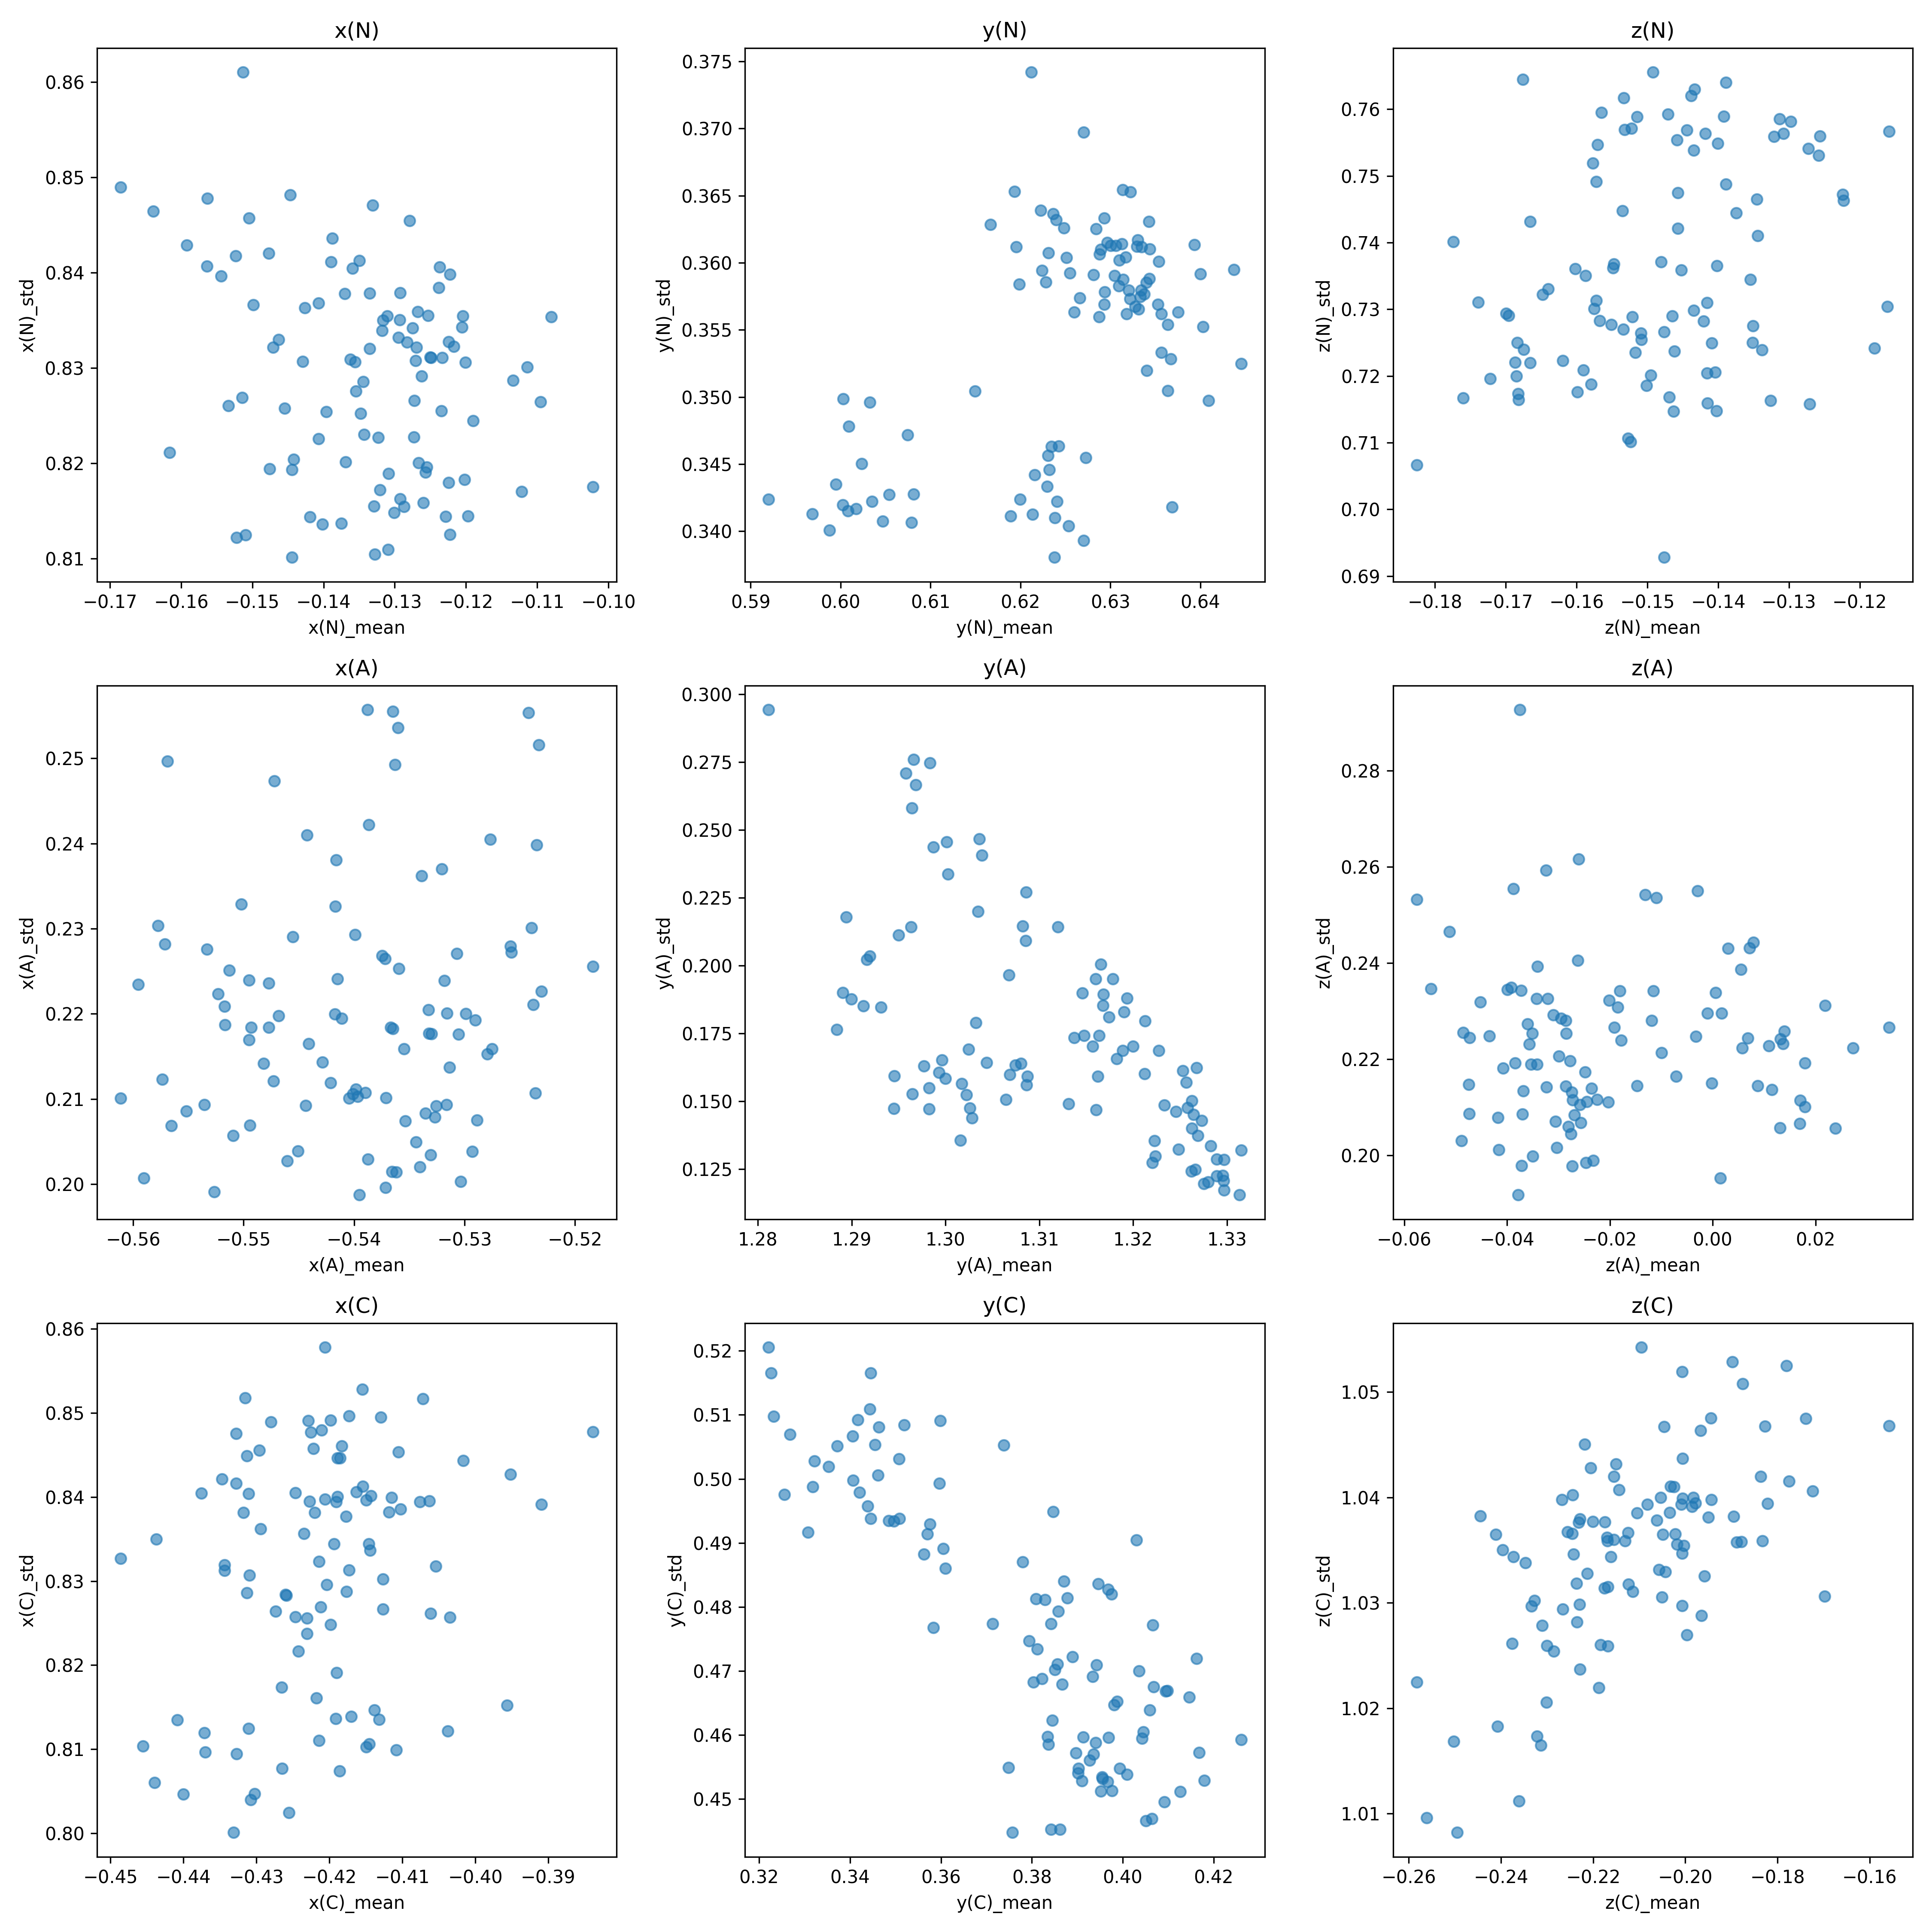

The file beside this chart, header and first rows:
pdb_id_, x(N)_mean, x(N)_std, y(N)_mean, y(N)_std, z(N)_mean, z(N)_std, x(A)_mean, x(A)_std, y(A)_mean, y(A)_std, z(A)_mean, z(A)_std, x(C)_mean, x(C)_std, y(C)_mean, y(C)_std, z(C)_mean, z(C)_std
lo_A_model_1_relaxed_repeat001, -0.1348, 0.8252, 0.6243, 0.3463, -0.1457, 0.7421, -0.5388, 0.2557, 1.289, 0.2179, -0.002964, 0.255, -0.4108, 0.8099, 0.3446, 0.5166, -0.1967, 1.046
lo_A_model_1_relaxed_repeat002, -0.1476, 0.8194, 0.5995, 0.3435, -0.1297, 0.7581, -0.5552, 0.2086, 1.295, 0.1592, 0.01393, 0.2258, -0.4138, 0.8147, 0.3406, 0.5067, -0.1889, 1.036
lo_A_model_1_relaxed_repeat003, -0.1419, 0.8143, 0.6047, 0.3407, -0.1514, 0.7589, -0.5523, 0.2223, 1.293, 0.1846, -0.0001748, 0.215, -0.417, 0.8139, 0.3232, 0.5097, -0.1979, 1.039
lo_A_model_1_relaxed_repeat004, -0.1471, 0.8321, 0.6199, 0.3584, -0.164, 0.733, -0.5417, 0.2326, 1.316, 0.1467, -0.04074, 0.2181, -0.4343, 0.8319, 0.3794, 0.4747, -0.2049, 1.036
lo_A_model_1_relaxed_repeat005, -0.1444, 0.8193, 0.6003, 0.3499, -0.1321, 0.7559, -0.5595, 0.2234, 1.294, 0.1472, 0.01148, 0.2136, -0.4302, 0.8047, 0.3353, 0.5019, -0.1836, 1.042
lo_A_model_1_relaxed_repeat006, -0.1202, 0.8183, 0.6239, 0.341, -0.1577, 0.7519, -0.5456, 0.2291, 1.302, 0.1691, 0.000563, 0.2339, -0.4217, 0.8161, 0.3417, 0.5092, -0.2083, 1.039
lo_A_model_1_relaxed_repeat007, -0.1317, 0.835, 0.6305, 0.359, -0.1477, 0.7266, -0.5289, 0.2075, 1.327, 0.1428, -0.01473, 0.2145, -0.4189, 0.8446, 0.401, 0.4539, -0.2124, 1.032
lo_A_model_1_relaxed_repeat008, -0.1463, 0.8329, 0.6224, 0.3594, -0.1572, 0.7313, -0.533, 0.2176, 1.326, 0.1242, -0.04739, 0.2086, -0.4344, 0.8313, 0.3988, 0.4652, -0.2266, 1.029
lo_A_model_1_relaxed_repeat009, -0.1429, 0.8307, 0.6009, 0.3478, -0.1223, 0.7463, -0.5517, 0.2187, 1.291, 0.1851, 0.02184, 0.2311, -0.4038, 0.8122, 0.3464, 0.5081, -0.1775, 1.042
lo_A_model_1_relaxed_repeat010, -0.119, 0.8244, 0.6367, 0.3528, -0.1602, 0.7361, -0.5236, 0.2107, 1.326, 0.1451, -0.02857, 0.228, -0.4296, 0.8455, 0.3748, 0.4549, -0.2124, 1.037
lo_A_model_1_relaxed_repeat011, -0.1217, 0.8322, 0.6317, 0.3604, -0.1567, 0.7283, -0.5401, 0.2106, 1.317, 0.1809, -0.0323, 0.2142, -0.4061, 0.8261, 0.4163, 0.4719, -0.2105, 1.039
lo_A_model_1_relaxed_repeat012, -0.1295, 0.8332, 0.631, 0.3602, -0.1434, 0.7298, -0.5333, 0.2205, 1.322, 0.1354, -0.03098, 0.2292, -0.4486, 0.8327, 0.3902, 0.454, -0.2328, 1.03
lo_A_model_1_relaxed_repeat013, -0.1228, 0.8144, 0.6253, 0.3404, -0.1523, 0.7571, -0.5415, 0.2241, 1.309, 0.1591, 0.01319, 0.2242, -0.4176, 0.8288, 0.3439, 0.4957, -0.2155, 1.036
lo_A_model_1_relaxed_repeat014, -0.1268, 0.8359, 0.6334, 0.358, -0.1351, 0.7275, -0.5293, 0.2039, 1.33, 0.1284, -0.02742, 0.2131, -0.4191, 0.8394, 0.3993, 0.4548, -0.217, 1.036
lo_A_model_1_relaxed_repeat015, -0.139, 0.8411, 0.6289, 0.361, -0.1404, 0.7205, -0.5417, 0.22, 1.315, 0.1742, -0.01909, 0.2266, -0.4154, 0.8413, 0.3809, 0.4812, -0.223, 1.03
lo_A_model_1_relaxed_repeat016, -0.126, 0.8158, 0.6079, 0.3407, -0.1532, 0.7569, -0.5526, 0.1991, 1.3, 0.1584, 0.008799, 0.2144, -0.4371, 0.8119, 0.3255, 0.4975, -0.1821, 1.039
lo_A_model_1_relaxed_repeat017, -0.1237, 0.8405, 0.6343, 0.3631, -0.1469, 0.7168, -0.5332, 0.2177, 1.32, 0.1702, -0.03537, 0.2189, -0.4016, 0.8443, 0.4066, 0.4772, -0.2007, 1.03
lo_A_model_1_relaxed_repeat018, -0.108, 0.8353, 0.6437, 0.3595, -0.1501, 0.7186, -0.5303, 0.2003, 1.327, 0.1623, -0.04178, 0.2079, -0.4177, 0.8377, 0.4065, 0.4469, -0.2373, 1.034
lo_A_model_1_relaxed_repeat019, -0.1344, 0.8285, 0.6033, 0.3496, -0.1374, 0.7445, -0.5444, 0.2092, 1.3, 0.1651, 0.01373, 0.2232, -0.4149, 0.8103, 0.357, 0.4914, -0.1985, 1.039
lo_A_model_1_relaxed_repeat020, -0.1426, 0.8363, 0.6281, 0.3591, -0.1619, 0.7223, -0.5316, 0.2094, 1.317, 0.2004, -0.04347, 0.2249, -0.428, 0.8489, 0.3757, 0.4448, -0.2025, 1.041
lo_A_model_1_relaxed_repeat021, -0.1616, 0.8211, 0.592, 0.3424, -0.1444, 0.7569, -0.5571, 0.2282, 1.288, 0.1764, 0.0273, 0.2223, -0.4255, 0.8025, 0.3226, 0.5165, -0.1558, 1.047
lo_A_model_1_relaxed_repeat022, -0.125, 0.8311, 0.6328, 0.3567, -0.1354, 0.7344, -0.5318, 0.2239, 1.327, 0.1248, -0.02691, 0.2084, -0.4155, 0.8528, 0.3803, 0.4683, -0.2285, 1.025
lo_A_model_1_relaxed_repeat023, -0.1369, 0.8201, 0.6035, 0.3422, -0.1308, 0.7564, -0.5404, 0.2101, 1.303, 0.1437, 0.01095, 0.2228, -0.4214, 0.811, 0.3562, 0.4882, -0.2022, 1.037
lo_A_model_1_relaxed_repeat024, -0.1356, 0.8306, 0.626, 0.3563, -0.1739, 0.731, -0.5314, 0.2137, 1.328, 0.1335, -0.04161, 0.2011, -0.4221, 0.8458, 0.3955, 0.4535, -0.2175, 1.031
lo_A_model_1_relaxed_repeat025, -0.1321, 0.8172, 0.6213, 0.3412, -0.1313, 0.7585, -0.5477, 0.2184, 1.296, 0.2142, -0.01155, 0.2342, -0.419, 0.8191, 0.361, 0.486, -0.2006, 1.044
lo_A_model_1_relaxed_repeat026, -0.1499, 0.8366, 0.6231, 0.3607, -0.1421, 0.7282, -0.5421, 0.2119, 1.322, 0.1274, -0.02775, 0.2197, -0.4206, 0.8397, 0.3946, 0.4836, -0.1997, 1.027
lo_A_model_1_relaxed_repeat027, -0.1407, 0.8225, 0.6008, 0.3415, -0.14, 0.7549, -0.5495, 0.217, 1.289, 0.19, 0.00719, 0.2431, -0.4327, 0.8094, 0.3372, 0.5051, -0.1832, 1.036
lo_A_model_1_relaxed_repeat028, -0.1523, 0.8417, 0.6251, 0.3604, -0.1416, 0.7204, -0.5387, 0.2422, 1.296, 0.2709, -0.03511, 0.2254, -0.4235, 0.8356, 0.3856, 0.471, -0.2169, 1.036
lo_A_model_1_relaxed_repeat029, -0.1362, 0.8309, 0.6266, 0.3574, -0.1452, 0.7359, -0.5441, 0.2165, 1.309, 0.2091, -0.03604, 0.2273, -0.4173, 0.8496, 0.3871, 0.484, -0.2314, 1.016
lo_A_model_1_relaxed_repeat030, -0.1234, 0.8255, 0.6357, 0.3533, -0.1547, 0.7368, -0.5305, 0.2176, 1.326, 0.14, -0.02358, 0.2139, -0.4198, 0.8491, 0.3951, 0.4513, -0.2168, 1.032
lo_A_model_1_relaxed_repeat031, -0.1444, 0.8101, 0.5988, 0.3401, -0.1676, 0.7645, -0.5565, 0.2069, 1.298, 0.1548, 0.01797, 0.2101, -0.4455, 0.8104, 0.3462, 0.5006, -0.1697, 1.031
lo_A_model_1_relaxed_repeat032, -0.127, 0.8322, 0.6329, 0.3612, -0.1465, 0.729, -0.5372, 0.1996, 1.331, 0.1154, -0.02466, 0.1984, -0.4144, 0.8336, 0.4179, 0.4529, -0.2006, 1.04
lo_A_model_1_relaxed_repeat033, -0.1505, 0.8457, 0.624, 0.3632, -0.1463, 0.7147, -0.5371, 0.2101, 1.316, 0.195, -0.02992, 0.2206, -0.4185, 0.8446, 0.3866, 0.4679, -0.2376, 1.026
lo_A_model_1_relaxed_repeat034, -0.1114, 0.8301, 0.6403, 0.3552, -0.1683, 0.725, -0.5387, 0.2029, 1.329, 0.1224, -0.02325, 0.1989, -0.4189, 0.84, 0.4098, 0.4669, -0.2168, 1.026
lo_A_model_1_relaxed_repeat035, -0.1095, 0.8264, 0.6375, 0.3563, -0.1648, 0.7322, -0.5279, 0.2153, 1.326, 0.1569, -0.03702, 0.2085, -0.4206, 0.8578, 0.4043, 0.4595, -0.2361, 1.011
lo_A_model_1_relaxed_repeat036, -0.1205, 0.8342, 0.634, 0.3585, -0.1509, 0.7264, -0.5365, 0.2182, 1.315, 0.1898, -0.01189, 0.2281, -0.4183, 0.8461, 0.3858, 0.4793, -0.1965, 1.029
lo_A_model_1_relaxed_repeat037, -0.1331, 0.847, 0.6293, 0.3633, -0.1527, 0.7106, -0.5335, 0.2083, 1.325, 0.1613, -0.03501, 0.1998, -0.4259, 0.8283, 0.391, 0.4529, -0.2218, 1.045
lo_A_model_1_relaxed_repeat038, -0.1447, 0.8481, 0.6236, 0.3637, -0.1402, 0.7147, -0.5397, 0.2103, 1.318, 0.1656, -0.02945, 0.2284, -0.4126, 0.8302, 0.4036, 0.47, -0.2201, 1.038
lo_A_model_1_relaxed_repeat039, -0.1134, 0.8287, 0.6357, 0.3562, -0.17, 0.7294, -0.523, 0.2226, 1.326, 0.1475, -0.03413, 0.2189, -0.4311, 0.8404, 0.4127, 0.4512, -0.2184, 1.026
lo_A_model_1_relaxed_repeat040, -0.1266, 0.82, 0.64, 0.3592, -0.1481, 0.7371, -0.5372, 0.2265, 1.316, 0.1742, -0.01801, 0.2341, -0.4229, 0.8491, 0.3975, 0.482, -0.2301, 1.021
lo_A_model_1_relaxed_repeat041, -0.1359, 0.8404, 0.6288, 0.3606, -0.1338, 0.7239, -0.5399, 0.2293, 1.318, 0.195, -0.03784, 0.1917, -0.4076, 0.8394, 0.3897, 0.4572, -0.2205, 1.043
lo_A_model_1_relaxed_repeat042, -0.1224, 0.8327, 0.6353, 0.3569, -0.1674, 0.724, -0.5354, 0.2074, 1.312, 0.2142, -0.03206, 0.2326, -0.4118, 0.8382, 0.3845, 0.4623, -0.2412, 1.036
lo_A_model_1_relaxed_repeat043, -0.1021, 0.8175, 0.6409, 0.3497, -0.1774, 0.7402, -0.5275, 0.2159, 1.321, 0.1796, -0.04741, 0.2147, -0.4315, 0.8518, 0.3969, 0.4596, -0.2561, 1.01
lo_A_model_1_relaxed_repeat044, -0.1564, 0.8407, 0.6228, 0.3586, -0.1351, 0.725, -0.5477, 0.2236, 1.297, 0.2759, -0.02579, 0.2105, -0.4054, 0.8318, 0.3829, 0.4811, -0.2244, 1.04
lo_A_model_1_relaxed_repeat045, -0.1388, 0.8436, 0.63, 0.3613, -0.1826, 0.7066, -0.5355, 0.2159, 1.298, 0.2747, -0.0548, 0.2347, -0.426, 0.8284, 0.3812, 0.4734, -0.2396, 1.035
lo_A_model_1_relaxed_repeat046, -0.131, 0.8354, 0.627, 0.3697, -0.1722, 0.7196, -0.5365, 0.2555, 1.307, 0.1965, -0.04729, 0.2244, -0.4347, 0.8422, 0.3889, 0.4722, -0.2408, 1.018
lo_A_model_1_relaxed_repeat047, -0.1522, 0.8122, 0.5969, 0.3413, -0.1492, 0.7655, -0.5573, 0.2123, 1.298, 0.147, 0.01314, 0.2057, -0.444, 0.8061, 0.3318, 0.4988, -0.1724, 1.041
lo_A_model_1_relaxed_repeat048, -0.1455, 0.8257, 0.6002, 0.342, -0.1258, 0.7531, -0.5494, 0.2069, 1.303, 0.1474, 0.01696, 0.2066, -0.4191, 0.8136, 0.3308, 0.4916, -0.1827, 1.047
lo_A_model_1_relaxed_repeat049, -0.1201, 0.8306, 0.6337, 0.3577, -0.1575, 0.7301, -0.5258, 0.2272, 1.323, 0.1486, -0.03563, 0.2231, -0.4214, 0.8323, 0.3927, 0.456, -0.215, 1.043
lo_A_model_1_relaxed_repeat050, -0.1639, 0.8464, 0.6194, 0.3653, -0.1415, 0.7159, -0.5472, 0.2473, 1.3, 0.2337, -0.03838, 0.2192, -0.4246, 0.8258, 0.3878, 0.4814, -0.2231, 1.038
lo_A_model_1_relaxed_repeat051, -0.1262, 0.8291, 0.6322, 0.3573, -0.1696, 0.7291, -0.5331, 0.2035, 1.33, 0.1171, -0.04887, 0.2031, -0.4313, 0.8449, 0.3862, 0.4452, -0.2131, 1.036
lo_A_model_1_relaxed_repeat052, -0.1272, 0.8266, 0.632, 0.3579, -0.1549, 0.7362, -0.536, 0.2536, 1.299, 0.2437, -0.03993, 0.2345, -0.4375, 0.8404, 0.3847, 0.4949, -0.2495, 1.008
lo_A_model_1_relaxed_repeat053, -0.1249, 0.8311, 0.6343, 0.3588, -0.1521, 0.7289, -0.529, 0.2193, 1.327, 0.1373, -0.0272, 0.2115, -0.422, 0.8381, 0.4059, 0.4639, -0.2235, 1.028
lo_A_model_1_relaxed_repeat054, -0.1318, 0.8339, 0.6314, 0.3588, -0.1534, 0.727, -0.5362, 0.2014, 1.326, 0.1501, -0.03054, 0.207, -0.4328, 0.8475, 0.3913, 0.4597, -0.2229, 1.024
lo_A_model_1_relaxed_repeat055, -0.1292, 0.8163, 0.623, 0.3433, -0.1458, 0.7554, -0.5363, 0.2492, 1.303, 0.1788, 0.006802, 0.2244, -0.4274, 0.8264, 0.3496, 0.4934, -0.2003, 1.035
lo_A_model_1_relaxed_repeat056, -0.1309, 0.8189, 0.6231, 0.3456, -0.1159, 0.7567, -0.5367, 0.2184, 1.313, 0.149, 0.00573, 0.2223, -0.4132, 0.8135, 0.3584, 0.4768, -0.2096, 1.054
lo_A_model_1_relaxed_repeat057, -0.1234, 0.8311, 0.6364, 0.3554, -0.1416, 0.731, -0.5344, 0.205, 1.33, 0.1225, -0.02758, 0.2044, -0.4103, 0.8385, 0.4051, 0.4466, -0.2155, 1.042
lo_A_model_1_relaxed_repeat058, -0.1279, 0.8454, 0.6322, 0.3653, -0.1524, 0.7101, -0.5327, 0.2079, 1.329, 0.1286, -0.02807, 0.206, -0.4115, 0.8399, 0.4068, 0.4675, -0.2114, 1.031
lo_A_model_1_relaxed_repeat059, -0.1343, 0.823, 0.6075, 0.3472, -0.1389, 0.7488, -0.559, 0.2007, 1.302, 0.1355, 0.02384, 0.2056, -0.431, 0.8125, 0.3421, 0.4979, -0.1878, 1.036
lo_A_model_1_relaxed_repeat060, -0.151, 0.8124, 0.6018, 0.3417, -0.1533, 0.7617, -0.5509, 0.2057, 1.292, 0.2022, 0.001787, 0.2295, -0.44, 0.8047, 0.3445, 0.4938, -0.195, 1.038
... 40 more rows
